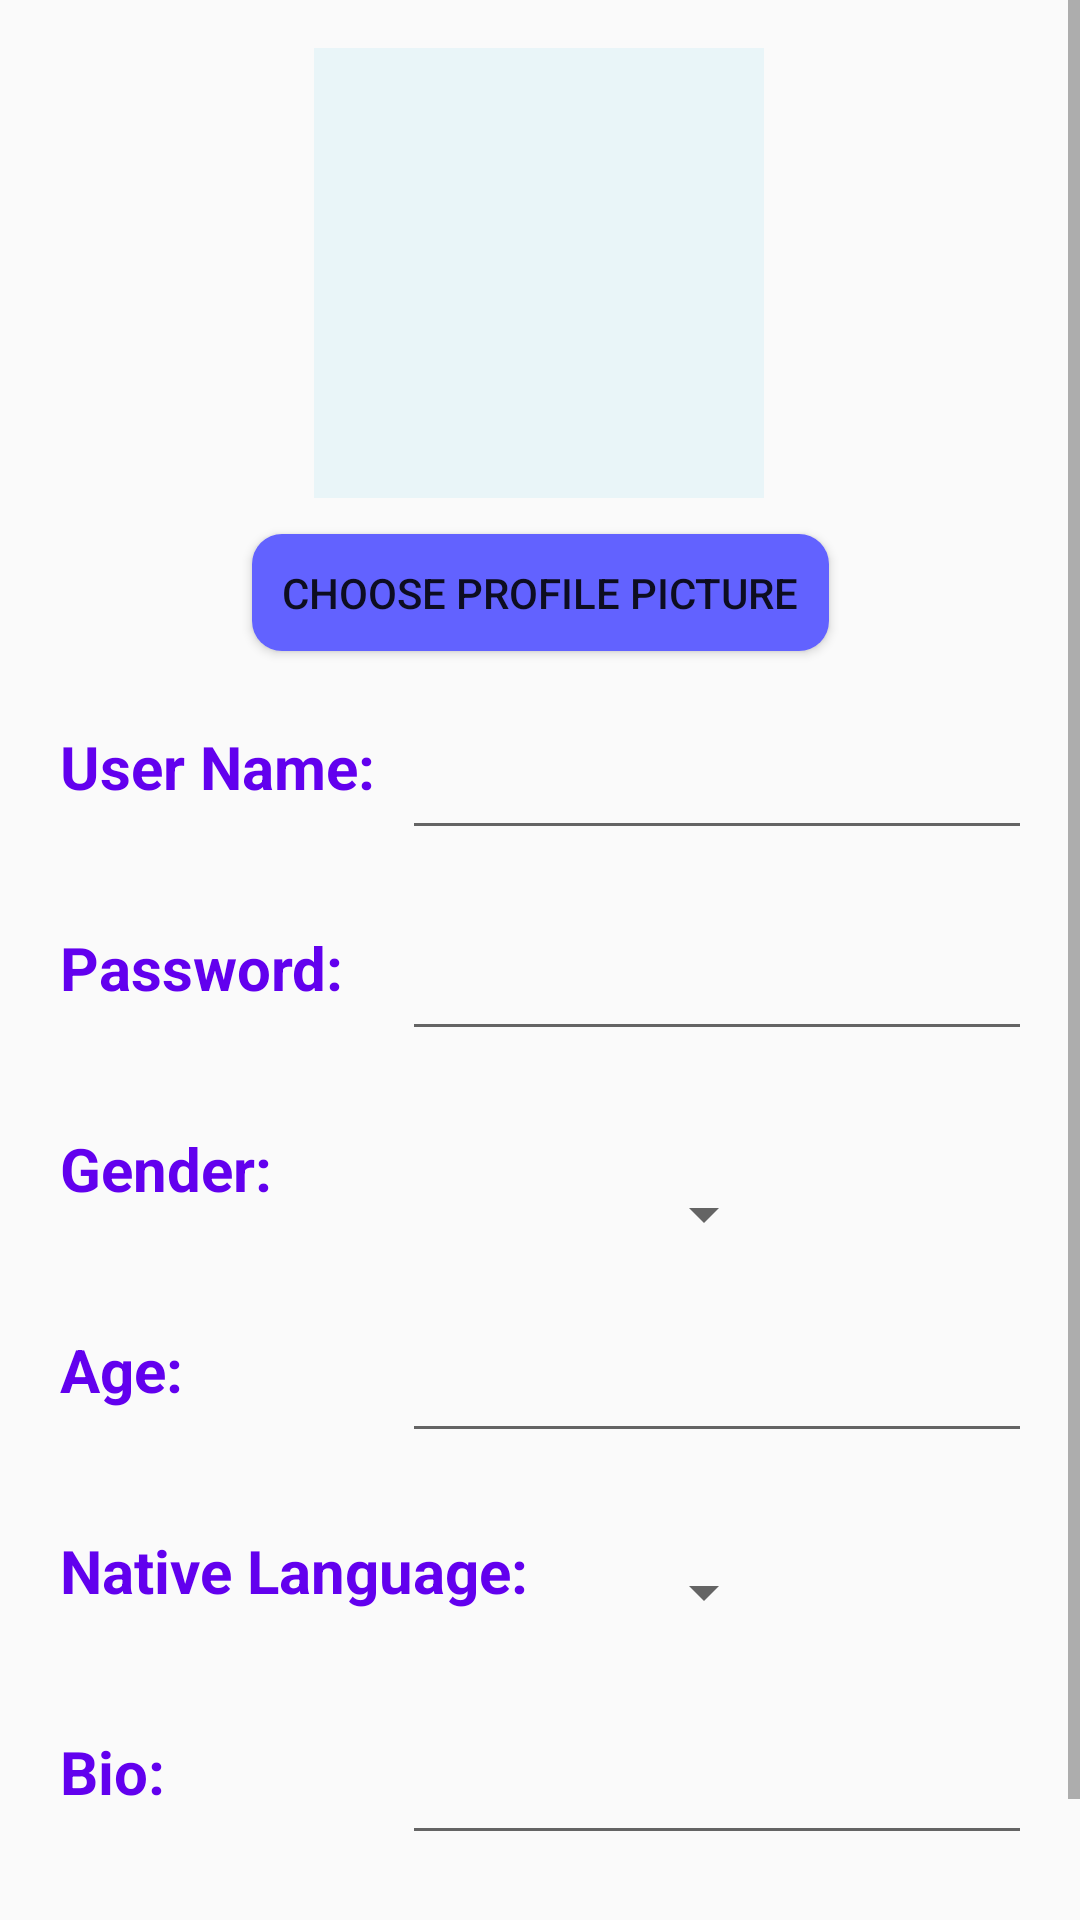

The Android layout XML behind this screen, and the referenced resources:
<!-- AndroidManifest.xml: application theme AppTheme -->
<!-- res/layout/activity_sign_up.xml -->
<?xml version="1.0" encoding="utf-8"?>
<ScrollView android:id="@+id/scrollView"
    android:layout_width="match_parent"
    android:layout_height="match_parent"
    xmlns:android="http://schemas.android.com/apk/res/android">
    <androidx.constraintlayout.widget.ConstraintLayout xmlns:android="http://schemas.android.com/apk/res/android"
        xmlns:app="http://schemas.android.com/apk/res-auto"
        xmlns:tools="http://schemas.android.com/tools"
        android:layout_width="match_parent"
        android:layout_height="match_parent"
        android:gravity="center_horizontal"
        android:orientation="vertical"
        tools:context=".SignUpActivity">

        <ImageView
            android:id="@+id/profPic"
            android:layout_width="150dp"
            android:layout_height="150dp"
            android:layout_marginTop="16dp"
            android:background="@color/veryLightBlue"
            android:src="@drawable/ic_launcher_foreground"
            app:layout_constraintEnd_toEndOf="parent"
            app:layout_constraintHorizontal_bias="0.498"
            app:layout_constraintStart_toStartOf="parent"
            app:layout_constraintTop_toTopOf="parent" />

        <Button
            android:id="@+id/picButton"
            android:layout_width="wrap_content"
            android:layout_height="wrap_content"
            android:layout_marginTop="12dp"
            android:minHeight="0dp"
            android:onClick="picButtonClick"
            android:text="Choose Profile Picture"
            app:layout_constraintEnd_toEndOf="parent"
            app:layout_constraintStart_toStartOf="parent"
            app:layout_constraintTop_toBottomOf="@+id/profPic"
            android:padding="10dp"
            android:background="@drawable/rounded_button"/>


        <TextView
            android:id="@+id/userName"
            android:layout_width="wrap_content"
            android:layout_height="wrap_content"
            android:layout_marginStart="20dp"
            android:layout_marginLeft="20dp"
            android:layout_marginTop="25dp"
            android:text="User Name:"
            android:textSize="20dp"
            android:textStyle="bold"
            app:layout_constraintStart_toStartOf="parent"
            app:layout_constraintTop_toBottomOf="@+id/picButton" />


        <EditText
            android:id="@+id/userNameEdit"
            android:layout_width="wrap_content"
            android:layout_height="wrap_content"
            android:layout_marginEnd="16dp"
            android:layout_marginRight="16dp"
            android:maxLength="25"
            android:ems="10"
            android:inputType="textPersonName"
            android:text=""
            app:layout_constraintEnd_toEndOf="parent"
            app:layout_constraintTop_toTopOf="@+id/userName"
            android:textColor="@color/colorPrimary"/>

        <TextView
            android:id="@+id/password"
            android:layout_width="wrap_content"
            android:layout_height="wrap_content"
            android:layout_marginStart="20dp"
            android:layout_marginLeft="20dp"
            android:layout_marginTop="40dp"
            android:text="Password:"
            android:textSize="20dp"
            android:textStyle="bold"
            app:layout_constraintStart_toStartOf="parent"
            app:layout_constraintTop_toBottomOf="@+id/userName" />

        <EditText
            android:id="@+id/pwEdit"
            android:layout_width="wrap_content"
            android:layout_height="wrap_content"
            android:layout_marginEnd="16dp"
            android:layout_marginRight="16dp"
            android:ems="10"
            android:maxLength="25"
            android:inputType="textPersonName"
            android:text=""
            app:layout_constraintEnd_toEndOf="parent"
            app:layout_constraintTop_toTopOf="@+id/password"
            android:textColor="@color/colorPrimary"/>

        <TextView
            android:id="@+id/gender"
            android:layout_width="wrap_content"
            android:layout_height="wrap_content"
            android:layout_marginStart="20dp"
            android:layout_marginLeft="20dp"
            android:layout_marginTop="40dp"
            android:text="Gender:"
            android:textSize="20dp"
            android:textStyle="bold"
            app:layout_constraintStart_toStartOf="parent"
            app:layout_constraintTop_toBottomOf="@+id/password" />

        <Spinner
            android:id="@+id/spinnerGender"
            android:layout_width="wrap_content"
            android:layout_height="wrap_content"
            app:layout_constraintBottom_toTopOf="@+id/ageEdit"
            app:layout_constraintEnd_toEndOf="parent"
            app:layout_constraintHorizontal_bias="0.542"
            app:layout_constraintStart_toEndOf="@+id/gender"
            app:layout_constraintTop_toBottomOf="@+id/pwEdit"
            app:layout_constraintVertical_bias="0.615" />

        <TextView
            android:id="@+id/age"
            android:layout_width="wrap_content"
            android:layout_height="wrap_content"
            android:layout_marginStart="20dp"
            android:layout_marginLeft="20dp"
            android:layout_marginTop="40dp"
            android:text="Age:"
            android:textSize="20dp"
            android:textStyle="bold"
            app:layout_constraintStart_toStartOf="parent"
            app:layout_constraintTop_toBottomOf="@+id/gender" />

        <EditText
            android:id="@+id/ageEdit"
            android:layout_width="wrap_content"
            android:layout_height="wrap_content"
            android:layout_marginEnd="16dp"
            android:layout_marginRight="16dp"
            android:ems="10"
            android:inputType="textPersonName"
            android:text=""
            app:layout_constraintEnd_toEndOf="parent"
            app:layout_constraintTop_toTopOf="@+id/age"
            android:textColor="@color/colorPrimary"/>

        <TextView
            android:id="@+id/NativeLanguage"
            android:layout_width="wrap_content"
            android:layout_height="wrap_content"
            android:layout_marginStart="20dp"
            android:layout_marginLeft="20dp"
            android:layout_marginTop="40dp"
            android:text="Native Language:"
            android:textSize="20dp"
            android:textStyle="bold"
            app:layout_constraintStart_toStartOf="parent"
            app:layout_constraintTop_toBottomOf="@+id/age" />


        <Spinner
            android:id="@+id/spinnerLanguage"
            android:layout_width="wrap_content"
            android:layout_height="wrap_content"
            app:layout_constraintBottom_toTopOf="@+id/bioEdit"
            app:layout_constraintStart_toStartOf="@+id/spinnerGender"
            app:layout_constraintTop_toBottomOf="@+id/ageEdit" />

        <TextView
            android:id="@+id/bio"
            android:layout_width="wrap_content"
            android:layout_height="wrap_content"
            android:layout_marginStart="20dp"
            android:layout_marginLeft="20dp"
            android:layout_marginTop="40dp"
            android:text="Bio:"
            android:textSize="20dp"
            android:textStyle="bold"
            app:layout_constraintStart_toStartOf="parent"
            app:layout_constraintTop_toBottomOf="@+id/NativeLanguage" />

        <EditText
            android:id="@+id/bioEdit"
            android:layout_width="wrap_content"
            android:layout_height="wrap_content"
            android:layout_marginEnd="16dp"
            android:layout_marginRight="16dp"
            android:ems="10"
            android:maxLength="500"
            android:inputType="textPersonName"
            android:text=""
            app:layout_constraintEnd_toEndOf="parent"
            app:layout_constraintTop_toTopOf="@+id/bio"
            android:textColor="@color/colorPrimary"/>

        <Button
            android:id="@+id/createUserButton"
            android:layout_width="wrap_content"
            android:layout_height="wrap_content"
            android:layout_marginTop="40dp"
            android:minHeight="0dp"
            android:onClick="createUserClick"
            android:text="Create User"
            app:layout_constraintEnd_toEndOf="parent"
            app:layout_constraintHorizontal_bias="0.498"
            app:layout_constraintStart_toStartOf="parent"
            app:layout_constraintTop_toBottomOf="@+id/bio"
            android:padding="10dp"
            android:background="@drawable/rounded_button"/>

    </androidx.constraintlayout.widget.ConstraintLayout>
</ScrollView>
<!-- resources referenced by this layout -->
<resources>
  <color name="colorPrimary">#6200EE</color>
  <color name="veryLightBlue">#e9f5f8</color>
  <!-- drawable rounded_button (drawable) -->
  <?xml version="1.0" encoding="utf-8"?>
  <shape xmlns:android="http://schemas.android.com/apk/res/android" android:shape="rectangle" android:padding="15dp">
      <solid android:color="@color/usermessage"/> 
      <corners
          android:bottomRightRadius="10dp"
          android:bottomLeftRadius="10dp"
          android:topLeftRadius="10dp"
          android:topRightRadius="10dp"/>
  </shape>
  <style name="AppTheme" parent="Theme.AppCompat.Light.DarkActionBar">
          
          <item name="colorPrimary">@color/colorPrimary</item>
          <item name="colorPrimaryDark">@color/colorPrimaryDark</item>
          <item name="colorAccent">@color/colorAccent</item>
          <item name="android:textViewStyle">@style/TextViewStyle</item>
      </style>
  <color name="usermessage">#6262ff</color>
  <color name="colorPrimaryDark">#3700B3</color>
  <color name="colorAccent">#03DAC5</color>
  <style name="TextViewStyle" parent="android:Widget.TextView">
         <item name="android:textColor">@color/colorPrimary</item>
      </style>
</resources>
